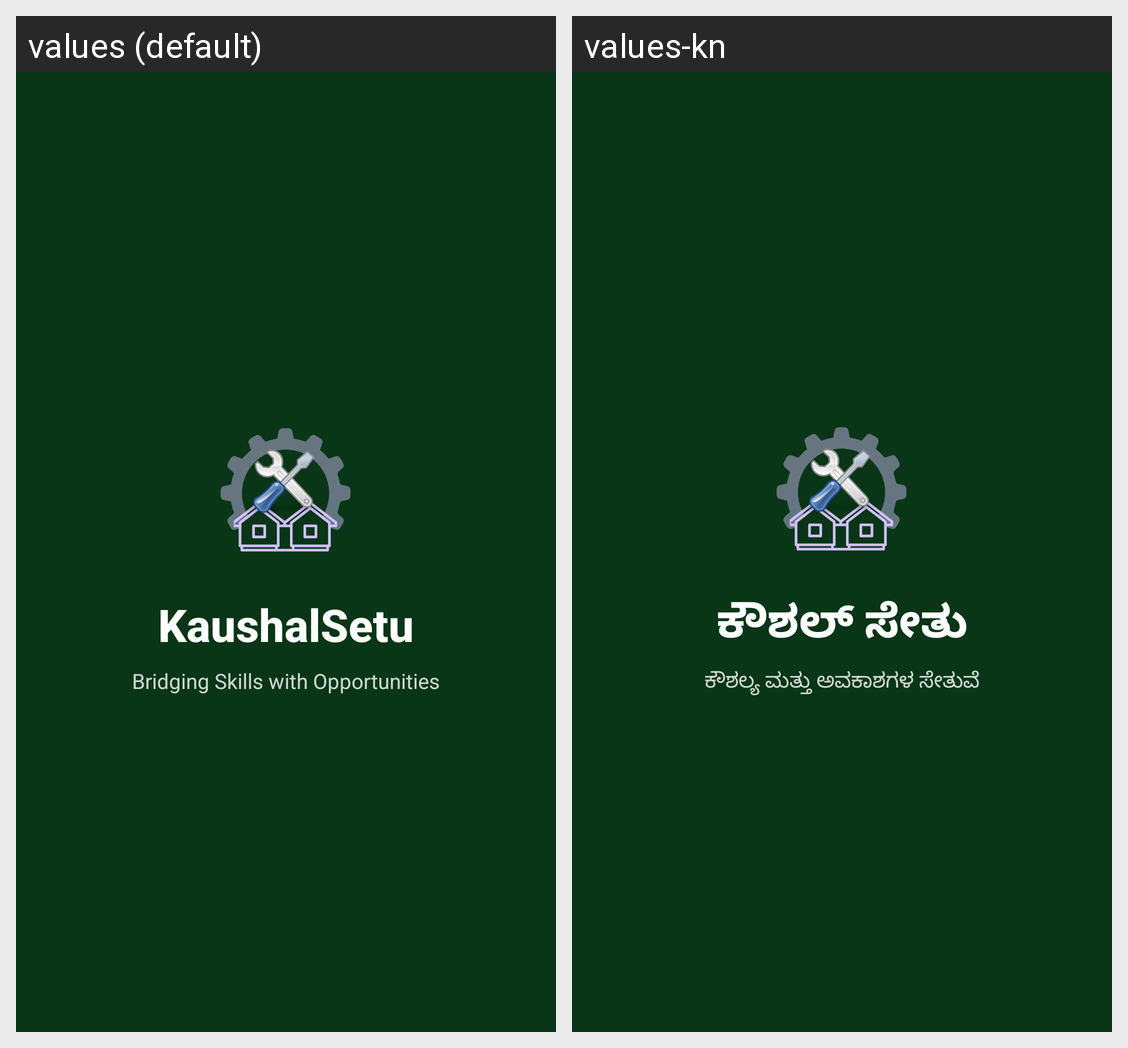

For this localized Android screen grid, give each drawn string resource with its value in every locale shown.
Android screen res/layout/activity_splash.xml rendered under 2 locales, left to right: values (default), values-kn. Device: Nexus 5 (rendered at 1080×1920; each locale shown at half size, 540×960, under a caption strip naming it); theme Theme.KaushalSetu.Splash.
Strings drawn on this screen, with the default value and each locale's value (text and hints the layout hard-codes, and strings that could not be matched under every locale, appear in the picture but are not listed):

app_name
  values: KaushalSetu
  values-kn: ಕೌಶಲ್ ಸೇತು

app_tagline
  values: Bridging Skills with Opportunities
  values-kn: ಕೌಶಲ್ಯ ಮತ್ತು ಅವಕಾಶಗಳ ಸೇತುವೆ
